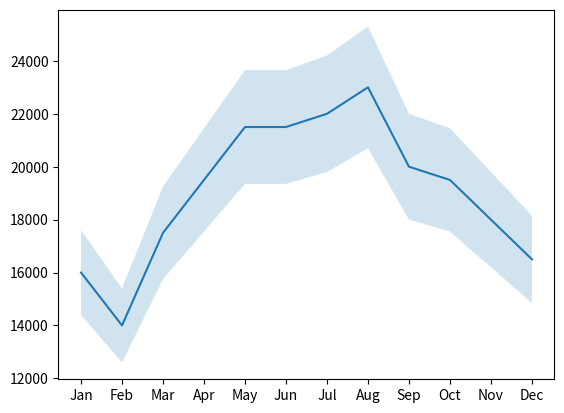

Source code (Python):
from matplotlib import pyplot as plt

months = range(12)
month_names = ["Jan", "Feb", "Mar", "Apr", "May", "Jun", "Jul", "Aug", "Sep", "Oct", "Nov", "Dec"]
revenue = [16000, 14000, 17500, 19500, 21500, 21500, 22000, 23000, 20000, 19500, 18000, 16500]

#your work here
ax = plt.subplot()
ax.set_xticks(months)
ax.set_xticklabels(month_names)

plt.plot(months, revenue)

# 10% deviation in revenue - set upper/lower bounds
y_lower = [0.9*i for i in revenue]
y_upper = [1.1*i for i in revenue]

# plot in between
plt.fill_between(months, y_lower, y_upper, alpha=0.2)

plt.show()